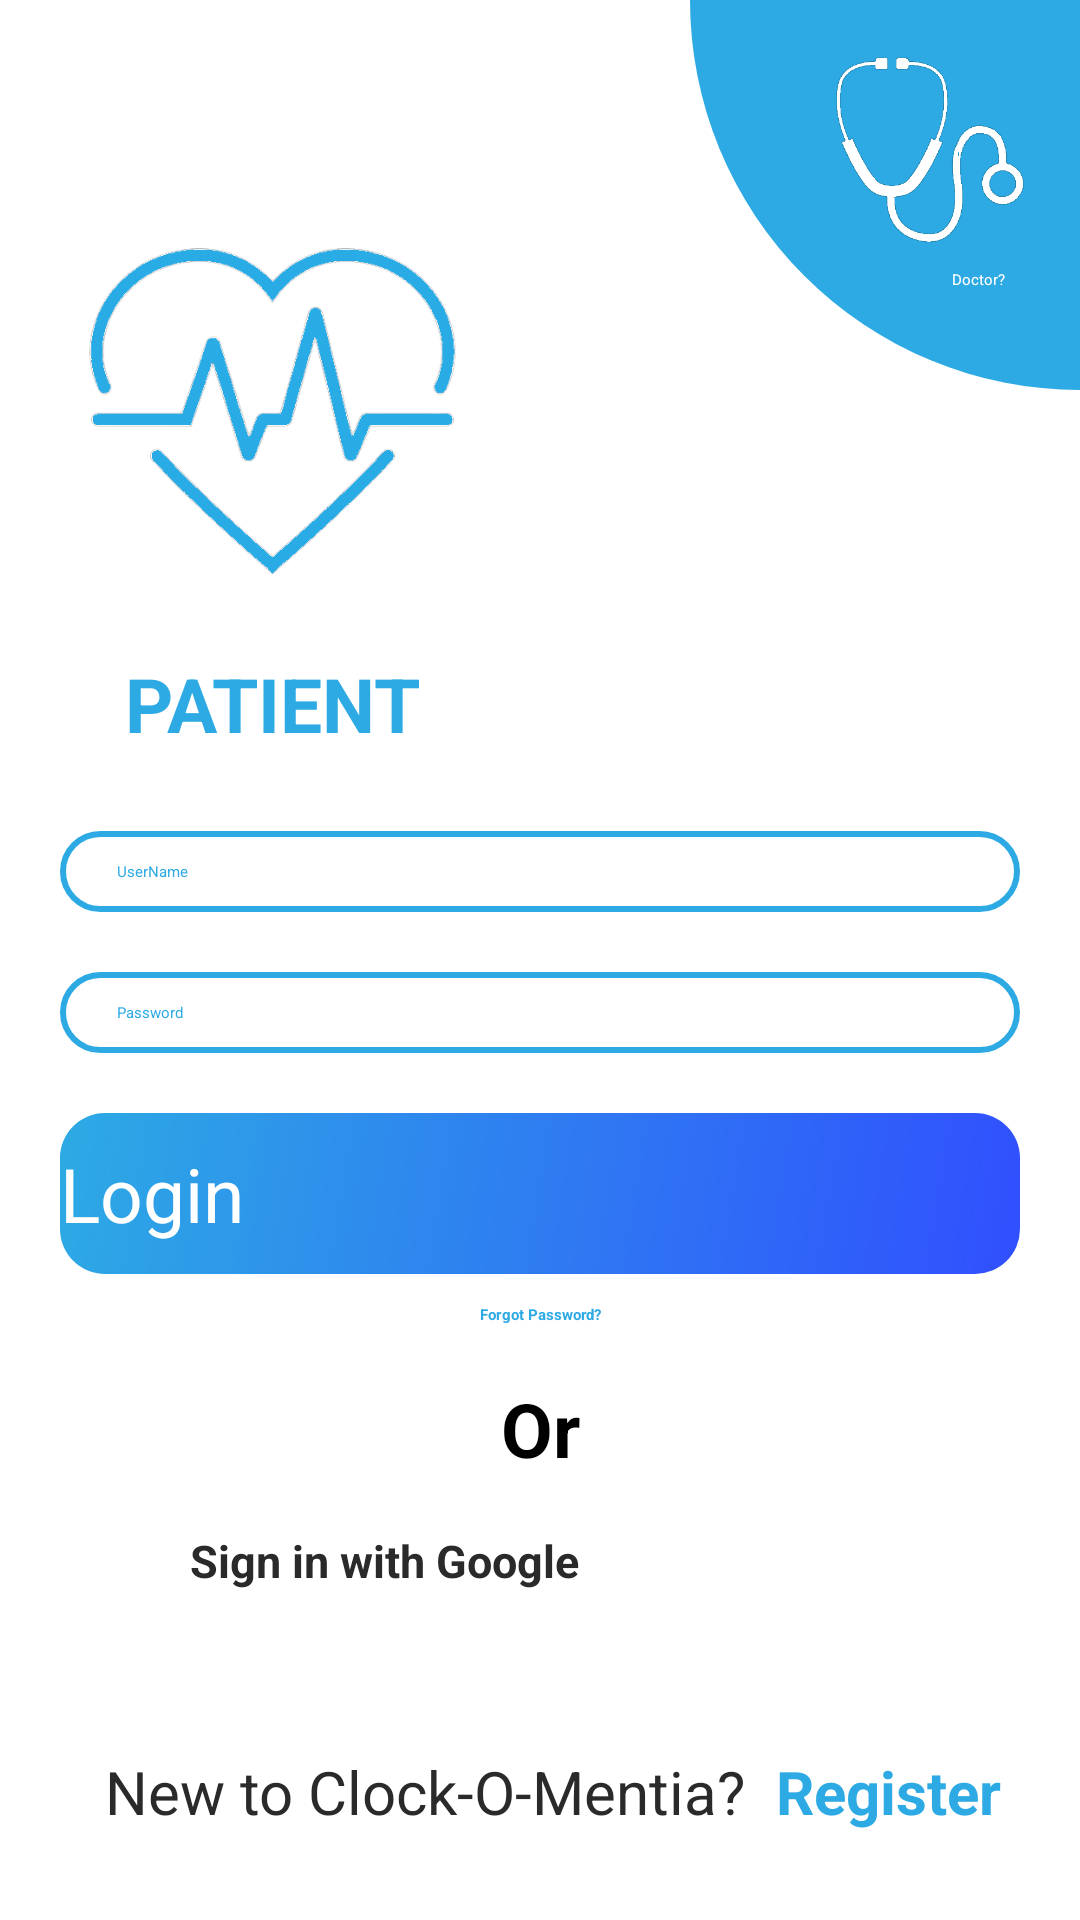

Layout XML and referenced resources for this Android screen:
<!-- AndroidManifest.xml: application theme Theme.ClockOMentia -->
<!-- res/layout/activity_patient_login.xml -->
<?xml version="1.0" encoding="utf-8"?>
<androidx.constraintlayout.widget.ConstraintLayout xmlns:android="http://schemas.android.com/apk/res/android"
    xmlns:app="http://schemas.android.com/apk/res-auto"
    xmlns:tools="http://schemas.android.com/tools"
    android:layout_width="match_parent"
    android:layout_height="match_parent"
    tools:context=".Patient.Activities.Patient_Login">

    <ImageView
        android:id="@+id/imageView2"
        android:layout_width="130dp"
        android:layout_height="130dp"
        android:background="@drawable/quater_circle"
        android:padding="30dp"
        app:layout_constraintBottom_toTopOf="@+id/linearLayout2"
        app:layout_constraintEnd_toEndOf="parent"
        app:layout_constraintHorizontal_bias="1.0"
        app:layout_constraintStart_toStartOf="parent"
        app:layout_constraintTop_toTopOf="parent"
        app:layout_constraintVertical_bias="0.0" />

    <ImageView
        android:id="@+id/toDoctor"
        android:layout_width="100dp"
        android:layout_height="100dp"
        android:src="@drawable/doctor_white"
        app:layout_constraintBottom_toBottomOf="@+id/imageView2"
        app:layout_constraintEnd_toEndOf="parent"
        app:layout_constraintHorizontal_bias="1.0"
        app:layout_constraintStart_toStartOf="@+id/imageView2"
        app:layout_constraintTop_toTopOf="@+id/imageView2"
        app:layout_constraintVertical_bias="0.0"
        />

    <LinearLayout
        android:id="@+id/linearLayout"
        android:layout_width="wrap_content"
        android:layout_height="wrap_content"
        android:orientation="vertical"
        app:layout_constraintBottom_toBottomOf="parent"
        app:layout_constraintEnd_toEndOf="parent"
        app:layout_constraintHorizontal_bias="0.075"
        app:layout_constraintStart_toStartOf="parent"
        app:layout_constraintTop_toTopOf="parent"
        app:layout_constraintVertical_bias="0.148">

        <ImageView
            android:id="@+id/imageView"
            android:layout_width="150dp"
            android:layout_height="150dp"
            android:src="@drawable/patient_blue" />

        <TextView
            android:layout_width="match_parent"
            android:layout_height="wrap_content"
            android:text="PATIENT"
            android:textAlignment="center"
            android:textColor="#2daae4"
            android:textSize="25sp"
            android:textStyle="bold" />

    </LinearLayout>

    <LinearLayout
        android:id="@+id/linearLayout2"
        android:layout_width="match_parent"
        android:layout_height="wrap_content"
        android:layout_marginStart="20dp"
        android:layout_marginEnd="20dp"
        android:orientation="vertical"
        app:layout_constraintBottom_toBottomOf="parent"
        app:layout_constraintEnd_toEndOf="parent"
        app:layout_constraintHorizontal_bias="0.0"
        app:layout_constraintStart_toStartOf="parent"
        app:layout_constraintTop_toBottomOf="@+id/linearLayout"
        app:layout_constraintVertical_bias="0.114">

        <EditText
            android:id="@+id/patient_username"
            android:layout_width="match_parent"
            android:layout_height="wrap_content"
            android:background="@drawable/rounded_bg"
            android:hint="UserName"
            android:padding="10dp"
            android:paddingStart="19dp"
            android:textColor="@color/prime"
            android:textColorHint="@color/prime"
            />

        <EditText
            android:id="@+id/patient_password"
            android:layout_width="match_parent"
            android:layout_height="wrap_content"
            android:layout_marginTop="20dp"
            android:background="@drawable/rounded_bg"
            android:hint="Password"
            android:padding="10dp"
            android:paddingStart="19dp"
            android:textColor="@color/prime"
            android:textColorHint="@color/prime"/>

        <androidx.appcompat.widget.AppCompatButton
            android:id="@+id/patient_loginBtn"
            android:layout_width="match_parent"
            android:layout_height="wrap_content"
            android:layout_marginTop="20dp"
            android:background="@drawable/gradient_rounded_bg"
            android:text="Login"
            android:textAllCaps="false"
            android:textColor="@color/white"
            android:textSize="25sp"
            android:paddingTop="10dp"
            android:paddingBottom="10dp"/>

        <TextView
            android:layout_width="wrap_content"
            android:layout_height="wrap_content"
            android:layout_gravity="center"
            android:layout_marginTop="10dp"
            android:text="Forgot Password?"
            android:textAlignment="center"
            android:textColor="#2daae4"
            android:textStyle="bold" />
    </LinearLayout>

    <TextView
        android:id="@+id/textView"
        android:layout_width="wrap_content"
        android:layout_height="wrap_content"
        android:layout_gravity="center"
        android:text="Or"
        android:textAlignment="center"
        android:textSize="25sp"
        android:textStyle="bold"
        app:layout_constraintBottom_toBottomOf="parent"
        app:layout_constraintEnd_toEndOf="parent"
        app:layout_constraintStart_toStartOf="parent"
        app:layout_constraintTop_toBottomOf="@+id/linearLayout2"
        app:layout_constraintVertical_bias="0.108" />

    <androidx.appcompat.widget.AppCompatButton
        android:id="@+id/googleSignIn"
        android:layout_width="match_parent"
        android:layout_height="44dp"
        android:layout_centerHorizontal="true"
        android:layout_marginStart="20dp"
        android:layout_marginEnd="20dp"
        android:background="@drawable/rounded_bg"
        android:backgroundTint="@color/white"
        android:drawableLeft="@drawable/google_logo"
        android:fontFamily="sans-serif"
        android:paddingStart="25dp"
        android:text="     Sign in with Google"
        android:textAlignment="textStart"
        android:textAllCaps="false"
        android:textColor="#2b2a2a"
        android:textSize="15sp"
        android:textStyle="bold"
        app:layout_constraintBottom_toBottomOf="parent"
        app:layout_constraintEnd_toEndOf="parent"
        app:layout_constraintHorizontal_bias="1.0"
        app:layout_constraintStart_toStartOf="parent"
        app:layout_constraintTop_toBottomOf="@+id/textView"
        app:layout_constraintVertical_bias="0.166" />

    <LinearLayout
        android:layout_width="match_parent"
        android:layout_height="wrap_content"
        android:orientation="horizontal"
        app:layout_constraintBottom_toBottomOf="parent"
        app:layout_constraintEnd_toEndOf="parent"
        app:layout_constraintStart_toStartOf="parent"
        app:layout_constraintTop_toBottomOf="@+id/googleSignIn"
        android:layout_marginStart="20dp">

        <TextView
            android:layout_width="wrap_content"
            android:layout_height="wrap_content"
            android:paddingStart="15dp"
            android:text="New to Clock-O-Mentia?"
            android:textColor="#2b2a2a"
            android:textSize="20sp" />

        <TextView
            android:id="@+id/toPatientRegister"
            android:layout_width="wrap_content"
            android:layout_height="wrap_content"
            android:text="Register"
            android:textSize="20sp"
            android:textColor="#2daae4"
            android:textStyle="bold"
            android:layout_marginStart="10dp"/>

    </LinearLayout>

    <TextView
        android:id="@+id/textView5"
        android:layout_width="wrap_content"
        android:layout_height="wrap_content"
        android:text="Doctor?"
        android:textColor="@color/white"
        app:layout_constraintBottom_toBottomOf="@+id/imageView2"
        app:layout_constraintEnd_toEndOf="parent"
        app:layout_constraintHorizontal_bias="0.777"
        app:layout_constraintStart_toStartOf="@+id/imageView2"
        app:layout_constraintTop_toTopOf="@+id/toDoctor"
        app:layout_constraintVertical_bias="0.729" />

</androidx.constraintlayout.widget.ConstraintLayout>
<!-- resources referenced by this layout -->
<resources>
  <color name="prime">#2daae4</color>
  <color name="white">#FFFFFFFF</color>
  <!-- drawable doctor_white: png bitmap (drawable, 4847 bytes) -->
  <!-- drawable gradient_rounded_bg (drawable) -->
  <?xml version="1.0" encoding="utf-8"?>
  <shape xmlns:android="http://schemas.android.com/apk/res/android"
      android:shape="rectangle"
      android:padding="10dp">
  
      <solid android:color="#FFFFFF" />
      <corners
          android:bottomRightRadius="15dp"
          android:bottomLeftRadius="15dp"
          android:topLeftRadius="15dp"
          android:topRightRadius="15dp" />
  
      <gradient android:angle="315"
          android:startColor="@color/prime"
          android:endColor="#304ffe"/>
  
  </shape>
  <!-- drawable patient_blue: png bitmap (drawable, 8562 bytes) -->
  <!-- drawable quater_circle (drawable) -->
  <?xml version="1.0" encoding="utf-8"?>
  <shape xmlns:android="http://schemas.android.com/apk/res/android"
      android:shape="rectangle">
      <size android:height="150dp" android:width="150dp"/>
      <solid android:color="#2daae4"/>
      <corners android:bottomLeftRadius="150dp"/>
  </shape>
  <!-- drawable rounded_bg (drawable) -->
  <?xml version="1.0" encoding="utf-8"?>
  <shape xmlns:android="http://schemas.android.com/apk/res/android"
      android:shape="rectangle"
      android:padding="10dp">
  
      <solid android:color="#FFFFFF" />
      <corners
          android:bottomRightRadius="15dp"
          android:bottomLeftRadius="15dp"
          android:topLeftRadius="15dp"
          android:topRightRadius="15dp" />
      <stroke android:width="2dp" android:color="#2daae4"/>
  </shape>
  <style name="Theme.ClockOMentia" parent="Theme.MaterialComponents.Light.NoActionBar">
          
          <item name="colorPrimary">@color/prime</item>
          <item name="colorPrimaryVariant">@color/prime</item>
          <item name="colorOnPrimary">@color/black</item>
          
          <item name="colorSecondary">@color/teal_200</item>
          <item name="colorSecondaryVariant">@color/teal_200</item>
          <item name="colorOnSecondary">@color/black</item>
          <item name="colorAccent">#FDCC0D</item>
          
          <item name="android:statusBarColor" tools:targetApi="l">?attr/colorPrimaryVariant</item>
          
      </style>
  <color name="black">#FF000000</color>
  <color name="teal_200">#FF03DAC5</color>
</resources>
